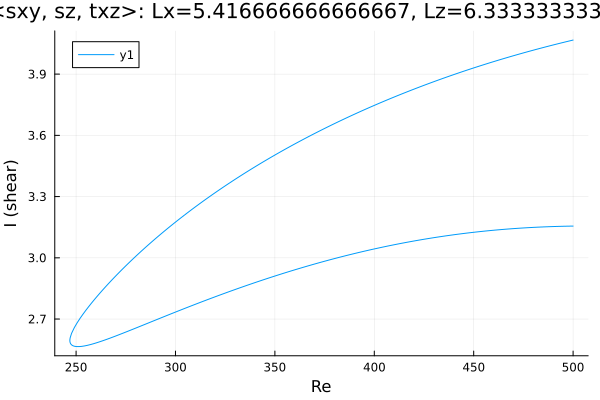

Values plotted in this chart, from the file beside it:
Re, shear
500.0, 3.156
499.7, 3.155
498.3, 3.155
496.9, 3.155
495.5, 3.155
494.1, 3.154
492.7, 3.154
491.3, 3.154
489.8, 3.153
488.4, 3.153
487, 3.152
485.6, 3.152
484.2, 3.151
482.8, 3.15
481.4, 3.15
479.9, 3.149
478.5, 3.148
477.1, 3.148
475.7, 3.147
474.3, 3.146
472.9, 3.145
471.5, 3.144
470, 3.143
468.6, 3.142
467.2, 3.141
465.8, 3.14
464.4, 3.139
463, 3.138
461.6, 3.136
460.1, 3.135
458.7, 3.134
457.3, 3.133
455.9, 3.131
454.5, 3.13
453.1, 3.128
451.7, 3.127
450.2, 3.125
448.8, 3.124
447.4, 3.122
446, 3.121
444.6, 3.119
443.2, 3.117
441.8, 3.115
440.3, 3.113
438.9, 3.112
437.5, 3.11
436.1, 3.108
434.7, 3.106
433.3, 3.104
431.9, 3.102
430.4, 3.099
429, 3.097
427.6, 3.095
426.2, 3.093
424.8, 3.091
423.4, 3.088
422, 3.086
420.5, 3.083
419.1, 3.081
417.7, 3.078
... 367 more rows
